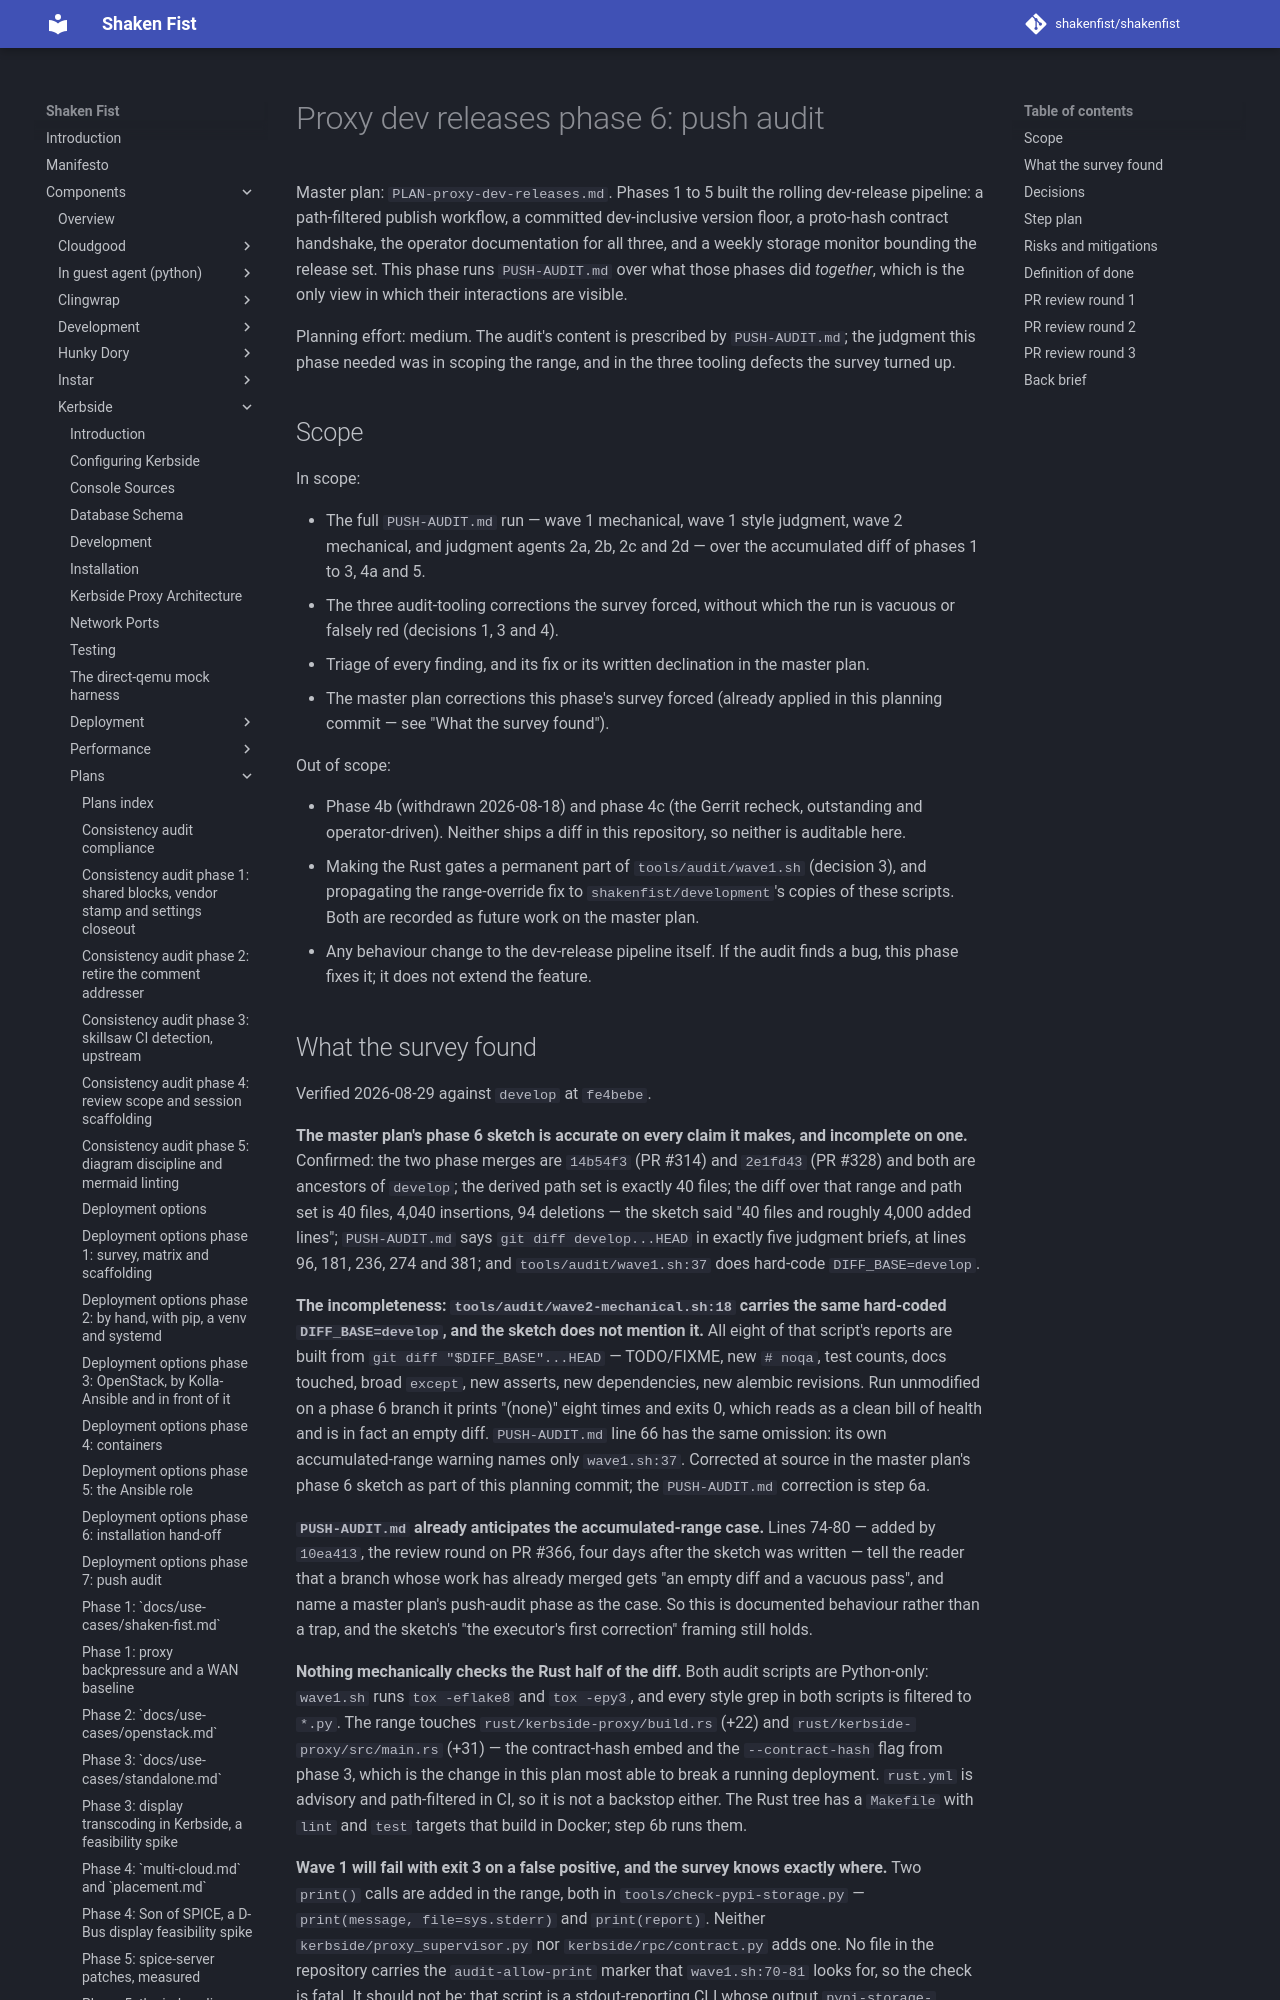

repository: shakenfist/shakenfist · page: components/kerbside/plans/PLAN-proxy-dev-releases-phase-06-push-audit/index.html · generator: mkdocs

# Proxy dev releases phase 6: push audit

Master plan: `PLAN-proxy-dev-releases.md`. Phases 1 to 5 built the
rolling dev-release pipeline: a path-filtered publish workflow, a
committed dev-inclusive version floor, a proto-hash contract
handshake, the operator documentation for all three, and a weekly
storage monitor bounding the release set. This phase runs
`PUSH-AUDIT.md` over what those phases did *together*, which is the
only view in which their interactions are visible.

Planning effort: medium. The audit's content is prescribed by
`PUSH-AUDIT.md`; the judgment this phase needed was in scoping the
range, and in the three tooling defects the survey turned up.

## Scope

In scope:

* The full `PUSH-AUDIT.md` run — wave 1 mechanical, wave 1 style
  judgment, wave 2 mechanical, and judgment agents 2a, 2b, 2c and
  2d — over the accumulated diff of phases 1 to 3, 4a and 5.
* The three audit-tooling corrections the survey forced, without
  which the run is vacuous or falsely red (decisions 1, 3 and 4).
* Triage of every finding, and its fix or its written declination
  in the master plan.
* The master plan corrections this phase's survey forced (already
  applied in this planning commit — see "What the survey found").

Out of scope:

* Phase 4b (withdrawn 2026-08-18) and phase 4c (the Gerrit
  recheck, outstanding and operator-driven). Neither ships a diff
  in this repository, so neither is auditable here.
* Making the Rust gates a permanent part of `tools/audit/wave1.sh`
  (decision 3), and propagating the range-override fix to
  `shakenfist/development`'s copies of these scripts. Both are
  recorded as future work on the master plan.
* Any behaviour change to the dev-release pipeline itself. If the
  audit finds a bug, this phase fixes it; it does not extend the
  feature.
